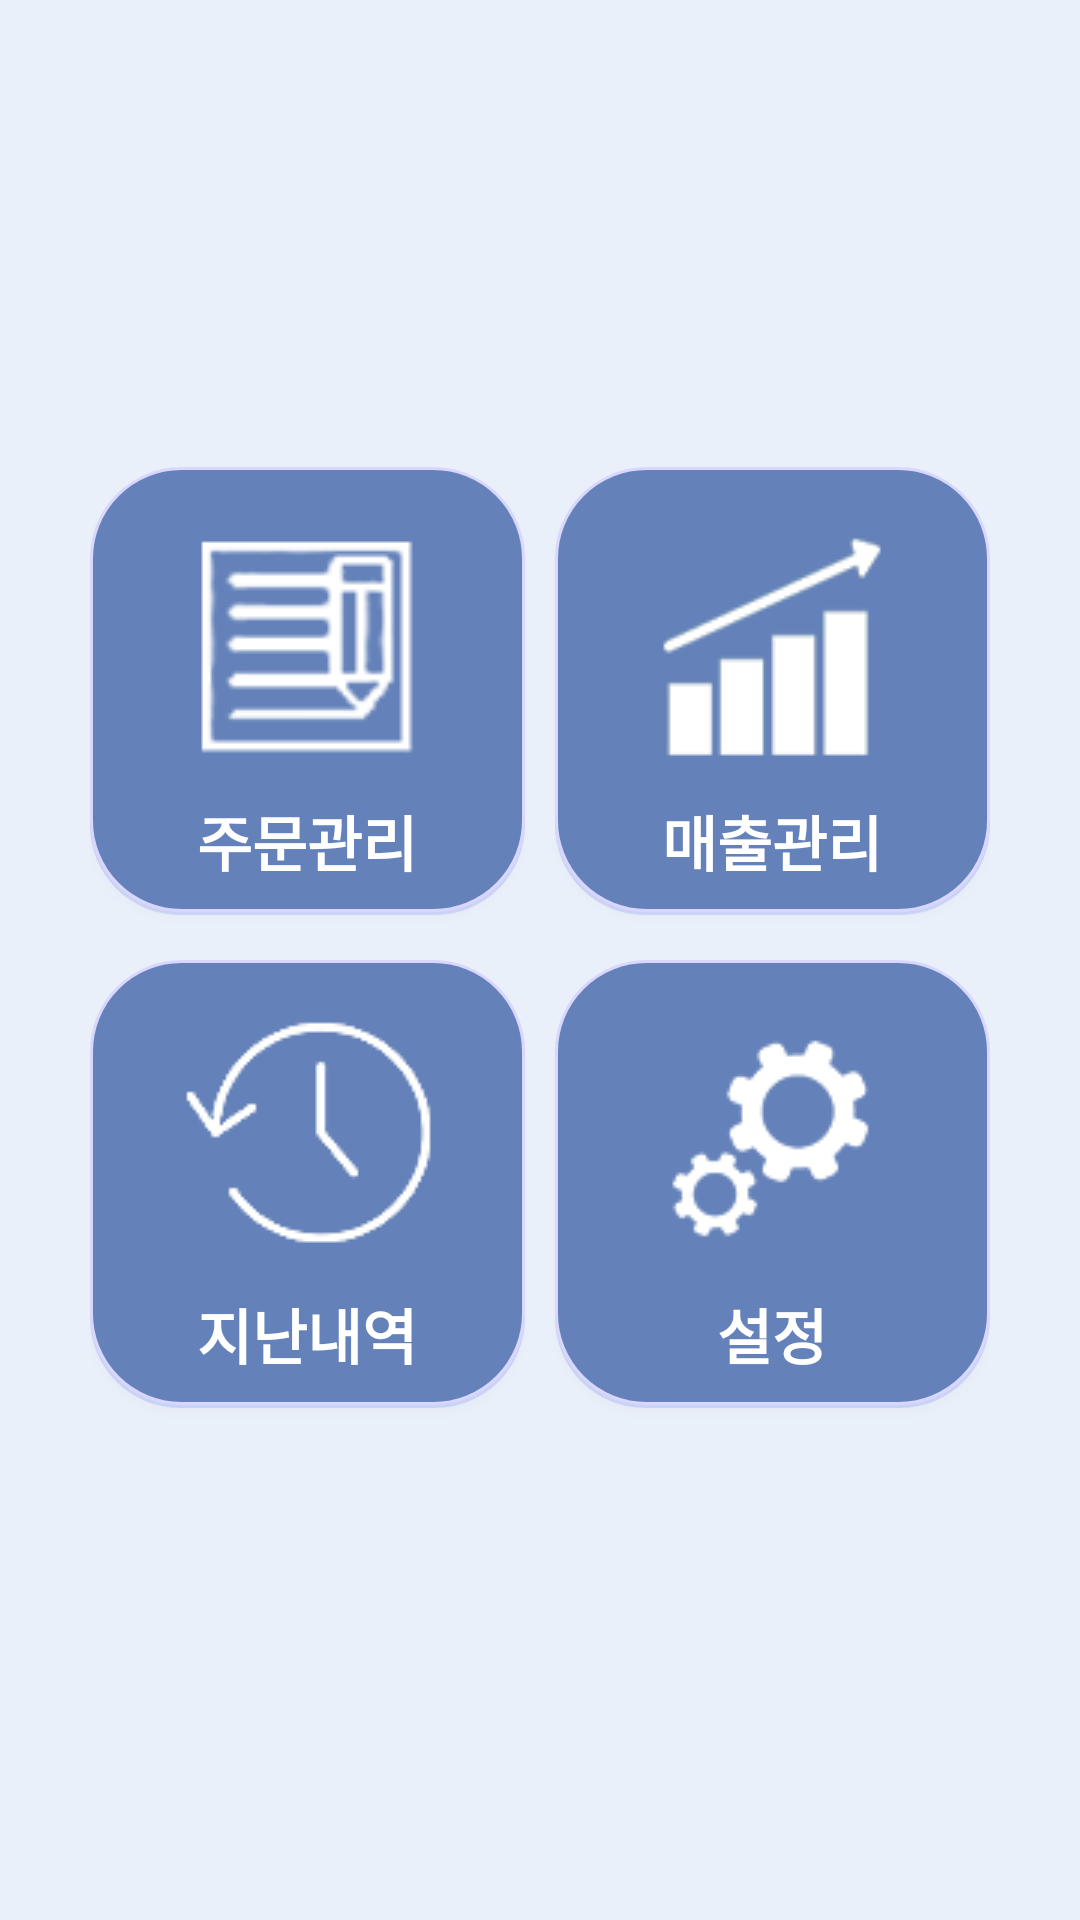

This screen was rendered from an Android layout file. Write that file and the resources it references.
<!-- AndroidManifest.xml: application theme AppTheme -->
<!-- res/layout/menu.xml -->
<?xml version="1.0" encoding="utf-8"?>
<RelativeLayout
    android:background="#eaf0fa"
    xmlns:android="http://schemas.android.com/apk/res/android"
    android:layout_width="match_parent"
    android:layout_height="match_parent"
    android:padding="30dp">
    <LinearLayout
        android:orientation="vertical"
        android:layout_centerHorizontal="true"
        android:layout_centerVertical="true"
        android:layout_width="match_parent"
        android:layout_height="wrap_content">
        <LinearLayout
            android:splitMotionEvents = "false"
            android:orientation="horizontal"
            android:layout_width="match_parent"
            android:layout_height="wrap_content">
            <Button
                style="@style/menuBtn"
                android:padding="10dp"
                android:layout_marginBottom="15dp"
                android:id="@+id/btn_order"
                android:textSize="20dp"
                android:text="주문관리"
                android:drawableTop="@drawable/order"
                />
            <Button
                android:layout_marginLeft="10dp"
                style="@style/menuBtn"
                android:padding="10dp"
                android:layout_marginBottom="15dp"
                android:id="@+id/btn_sales"
                android:textSize="20dp"
                android:text="매출관리"
                android:textAllCaps="false"
                android:drawableTop="@drawable/chart"/>
        </LinearLayout>
        <LinearLayout
                android:splitMotionEvents = "false"
                android:orientation="horizontal"
                android:layout_width="match_parent"
                android:layout_height="wrap_content">
            <Button
                style="@style/menuBtn"
                android:padding="10dp"
                android:layout_marginBottom="15dp"
                android:id="@+id/btn_past"
                android:textSize="20dp"
                android:text="지난내역"
                android:drawableTop="@drawable/history"/>
            <Button
                android:layout_marginLeft="10dp"
                style="@style/menuBtn"
                android:padding="10dp"
                android:layout_marginBottom="15dp"
                android:id="@+id/btn_setting"
                android:textSize="20dp"
                android:text="설정"
                android:textAllCaps="false"
                android:drawableTop="@drawable/setting"/>
        </LinearLayout>
    </LinearLayout>
</RelativeLayout>
<!-- resources referenced by this layout -->
<resources>
  <!-- drawable chart: png bitmap (drawable, 6248 bytes) -->
  <!-- drawable history: png bitmap (drawable, 5185 bytes) -->
  <!-- drawable order: png bitmap (drawable, 4938 bytes) -->
  <!-- drawable setting: png bitmap (drawable, 6713 bytes) -->
  <style name="menuBtn">
          <item name="android:textColor">#fff</item>
          <item name="android:layout_centerHorizontal">true</item>
          <item name="android:layout_gravity">bottom</item>
          <item name="android:layout_weight">1</item>
          <item name="android:layout_width">0dp</item>
          <item name="android:layout_height">match_parent</item>
          <item name="android:textSize">15dp</item>
          <item name="android:background">@drawable/my_menu_button</item>
          <item name="android:textStyle">bold</item>
          <item name="android:textAllCaps">false</item>
      </style>
  <style name="AppTheme" parent="Base.Theme.AppCompat.Light.DarkActionBar">
          
          <item name="colorPrimary">#6482b9</item>
          <item name="colorPrimaryDark">#143268</item>
          <item name="actionBarStyle">@style/myActionStyle</item>
      </style>
  <!-- drawable my_menu_button (drawable) -->
  <?xml version="1.0" encoding="utf-8"?>
  <selector xmlns:android="http://schemas.android.com/apk/res/android">
  
      <item>
          <layer-list>
              
              <item android:top="3dp">
                  <shape>
                      <corners android:radius="30dp" />
                      <solid android:color="#1f0022ff" />
                  </shape>
              </item>
              
              <item android:bottom="1dp">
                  <shape>
                      <corners android:radius="30dp" />
                      <solid android:color="#FF6482B9" />
                      <stroke android:width="1dp" android:color="#dad7ff" />
                  </shape>
              </item>
          </layer-list>
      </item>
  </selector>
  <style name="myActionStyle" parent="Widget.AppCompat.Light.ActionBar.Solid">
          <item name="titleTextStyle">@style/myActionStyle.TitleText</item>
      </style>
  <style name="myActionStyle.TitleText" parent="TextAppearance.AppCompat.Widget.ActionBar.Title">
          <item name="android:textStyle">bold</item>
      </style>
</resources>
